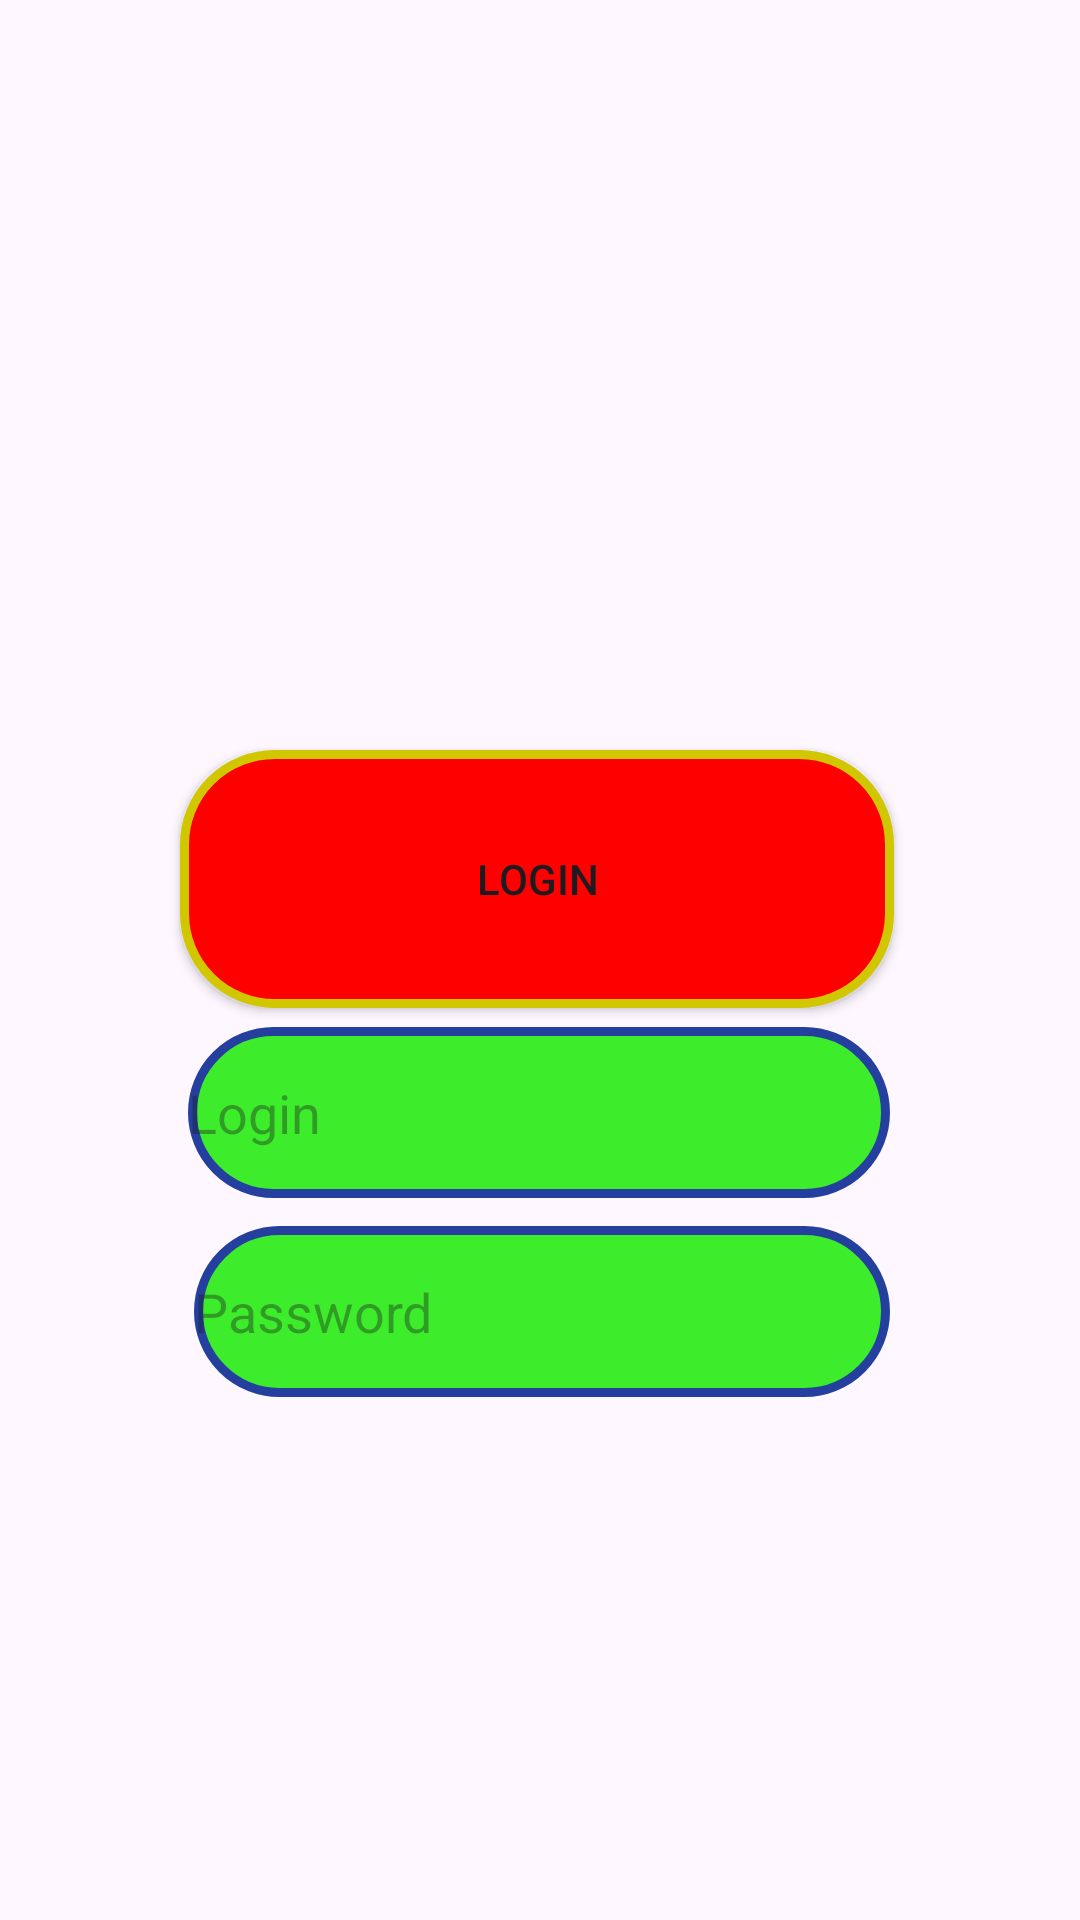

The Android layout XML behind this screen, and the referenced resources:
<!-- AndroidManifest.xml: application theme Theme.ParaAS -->
<!-- res/layout/activity_main.xml -->
<?xml version="1.0" encoding="utf-8"?>
<androidx.constraintlayout.widget.ConstraintLayout xmlns:android="http://schemas.android.com/apk/res/android"
    xmlns:app="http://schemas.android.com/apk/res-auto"
    xmlns:tools="http://schemas.android.com/tools"
    android:id="@+id/main"
    android:layout_width="match_parent"
    android:layout_height="match_parent"
    tools:context=".MainActivity">

    <EditText
        android:id="@+id/password"
        android:layout_width="232dp"
        android:layout_height="57dp"
        android:background="@drawable/custom_editbox"
        android:hint="Password"
        android:inputType="textPassword"
        app:layout_constraintBottom_toBottomOf="parent"
        app:layout_constraintEnd_toEndOf="parent"
        app:layout_constraintHorizontal_bias="0.505"
        app:layout_constraintStart_toStartOf="parent"
        app:layout_constraintTop_toTopOf="parent"
        app:layout_constraintVertical_bias="0.701" />

    <EditText
        android:id="@+id/login"
        android:layout_width="234dp"
        android:layout_height="57dp"
        android:background="@drawable/custom_editbox"
        android:hint="Login"
        app:layout_constraintBottom_toBottomOf="parent"
        app:layout_constraintEnd_toEndOf="parent"
        app:layout_constraintHorizontal_bias="0.497"
        app:layout_constraintStart_toStartOf="parent"
        app:layout_constraintTop_toTopOf="parent"
        app:layout_constraintVertical_bias="0.587" />

    <androidx.appcompat.widget.AppCompatButton
        android:id="@+id/login_btn"
        android:layout_width="238dp"
        android:layout_height="86dp"
        android:background="@drawable/custom_button"
        android:text="Login"
        app:layout_constraintBottom_toBottomOf="parent"
        app:layout_constraintEnd_toEndOf="parent"
        app:layout_constraintHorizontal_bias="0.491"
        app:layout_constraintStart_toStartOf="parent"
        app:layout_constraintTop_toTopOf="parent"
        app:layout_constraintVertical_bias="0.451" />


</androidx.constraintlayout.widget.ConstraintLayout>
<!-- resources referenced by this layout -->
<resources>
  <!-- drawable custom_button (drawable) -->
  <?xml version="1.0" encoding="utf-8"?>
  <shape xmlns:android="http://schemas.android.com/apk/res/android">
      <solid android:color="#FF0000"/>
      <stroke android:color="#D1C700"
          android:width="3dp"/>
      <corners android:radius="30dp"/>
  </shape>
  <!-- drawable custom_editbox (drawable) -->
  <?xml version="1.0" encoding="utf-8"?>
  <shape xmlns:android="http://schemas.android.com/apk/res/android">
      <solid android:color="#3DEC2A"/>
      <stroke android:color="#253F9F"
          android:width="3dp"/>
      <corners android:radius="30dp"/>
  </shape>
  <style name="Theme.ParaAS" parent="Base.Theme.ParaAS" />
  <style name="Base.Theme.ParaAS" parent="Theme.Material3.DayNight.NoActionBar">
          
          
      </style>
</resources>
